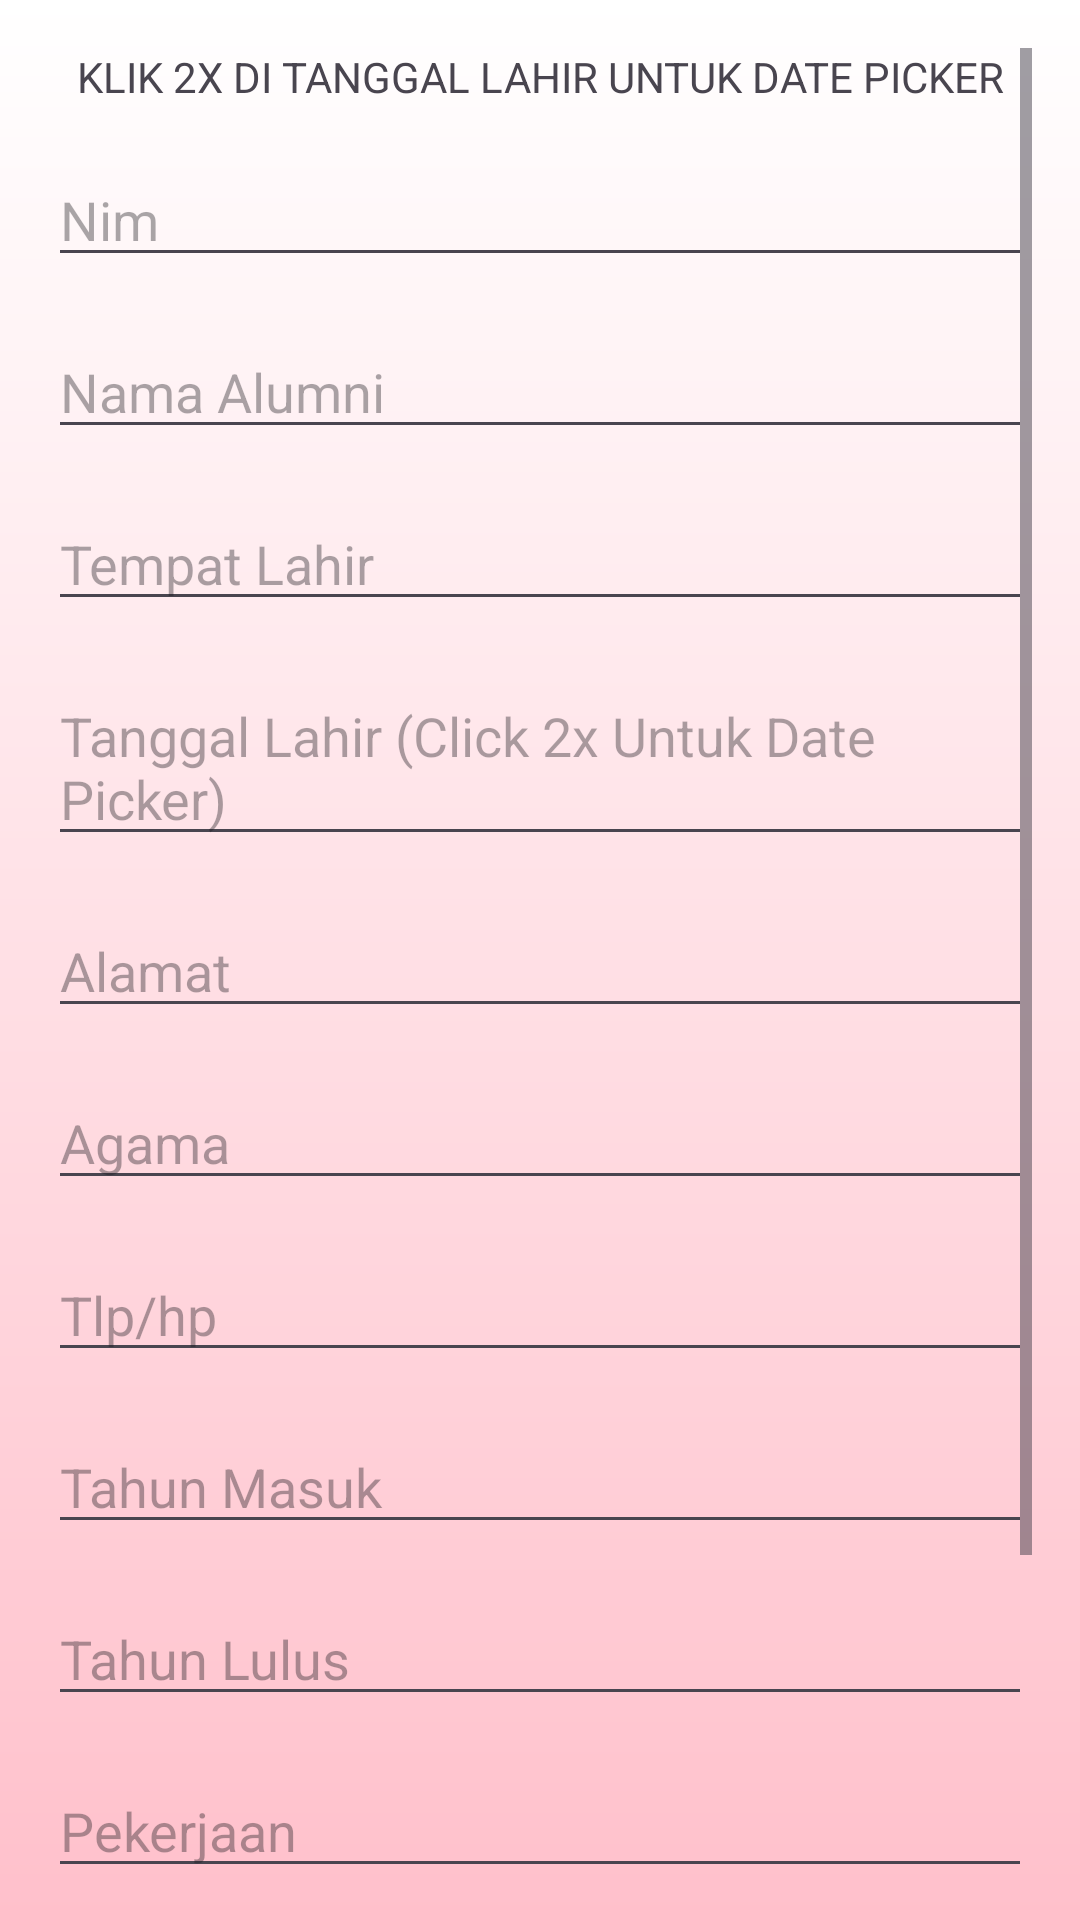

The Android layout XML behind this screen, and the referenced resources:
<!-- AndroidManifest.xml: application theme Theme.AlumniDevsApp -->
<!-- res/layout/activity_tambah_data.xml -->
<?xml version="1.0" encoding="utf-8"?>
<ScrollView xmlns:android="http://schemas.android.com/apk/res/android"
    android:layout_width="match_parent"
    android:background="@drawable/gradient_background"
    android:layout_height="match_parent"
    android:padding="16dp">

    <LinearLayout
        android:layout_width="match_parent"
        android:layout_height="wrap_content"
        android:orientation="vertical">
        <TextView
            android:layout_width="match_parent"
            android:layout_height="wrap_content"
            android:gravity="center"
            android:text="KLIK 2X DI TANGGAL LAHIR UNTUK DATE PICKER"></TextView>
        <EditText
            android:id="@+id/nim"
            android:layout_width="match_parent"
            android:layout_height="wrap_content"
            android:hint="Nim"
            android:layout_marginTop="16dp"/>

        <EditText
            android:id="@+id/nama"
            android:layout_width="match_parent"
            android:layout_height="wrap_content"
            android:hint="Nama Alumni"
            android:layout_marginTop="16dp"/>

        <EditText
            android:id="@+id/tempat_lahir"
            android:layout_width="match_parent"
            android:layout_height="wrap_content"
            android:hint="Tempat Lahir"
            android:layout_marginTop="16dp"/>

        <EditText
            android:id="@+id/tanggal_lahir"
            android:layout_width="match_parent"
            android:layout_height="wrap_content"
            android:hint="Tanggal Lahir (Click 2x Untuk Date Picker)"
            android:layout_marginTop="16dp"/>

        <EditText
            android:id="@+id/alamat"
            android:layout_width="match_parent"
            android:layout_height="wrap_content"
            android:hint="Alamat"
            android:layout_marginTop="16dp"/>

        <EditText
            android:id="@+id/agama"
            android:layout_width="match_parent"
            android:layout_height="wrap_content"
            android:hint="Agama"
            android:layout_marginTop="16dp"/>

        <EditText
            android:id="@+id/tlp_hp"
            android:layout_width="match_parent"
            android:layout_height="wrap_content"
            android:hint="Tlp/hp"
            android:layout_marginTop="16dp"/>

        <EditText
            android:id="@+id/tahun_masuk"
            android:layout_width="match_parent"
            android:layout_height="wrap_content"
            android:hint="Tahun Masuk"
            android:layout_marginTop="16dp"/>

        <EditText
            android:id="@+id/tahun_lulus"
            android:layout_width="match_parent"
            android:layout_height="wrap_content"
            android:hint="Tahun Lulus"
            android:layout_marginTop="16dp"/>

        <EditText
            android:id="@+id/pekerjaan"
            android:layout_width="match_parent"
            android:layout_height="wrap_content"
            android:hint="Pekerjaan"
            android:layout_marginTop="16dp"/>

        <EditText
            android:id="@+id/jabatan"
            android:layout_width="match_parent"
            android:layout_height="wrap_content"
            android:hint="Jabatan"
            android:layout_marginTop="16dp"/>

        <Button
            android:id="@+id/btnSimpan"
            android:layout_width="match_parent"
            android:layout_height="wrap_content"
            android:text="Simpan"
            android:layout_marginTop="24dp"
            android:layout_marginBottom="16dp"
            android:padding="12dp"/>
    </LinearLayout>
</ScrollView>
<!-- resources referenced by this layout -->
<resources>
  <!-- drawable gradient_background (drawable) -->
  <?xml version="1.0" encoding="utf-8"?>
  <layer-list xmlns:android="http://schemas.android.com/apk/res/android">
      <item>
          <shape>
              <gradient
                  android:angle="90"
                  android:startColor="#FFC0CB"
                  android:endColor="#FFFFFF"
                  android:type="linear" />
          </shape>
      </item>
  </layer-list>
  <style name="Theme.AlumniDevsApp" parent="Base.Theme.AlumniDevsApp" />
  <style name="Base.Theme.AlumniDevsApp" parent="Theme.Material3.DayNight.NoActionBar">
          
          <item name="colorPrimary">@color/colorPrimary</item>
          <item name="colorPrimaryVariant">@color/colorPrimaryDark</item>
          <item name="colorAccent">@color/colorAccent</item>
          <item name="colorOnPrimary">@color/white</item>
          <item name="colorSecondary">@color/colorAccent</item>
          <item name="colorSecondaryVariant">@color/colorPrimaryDark</item>
          <item name="colorOnSecondary">@color/white</item>
          <item name="android:statusBarColor" tools:targetApi="l">@color/colorPrimaryDark</item>
      </style>
  <color name="colorPrimary">#40E0D0</color>
  <color name="colorPrimaryDark">#008080</color>
  <color name="colorAccent">#40E0D0</color>
  <color name="white">#FFFFFF</color>
</resources>
